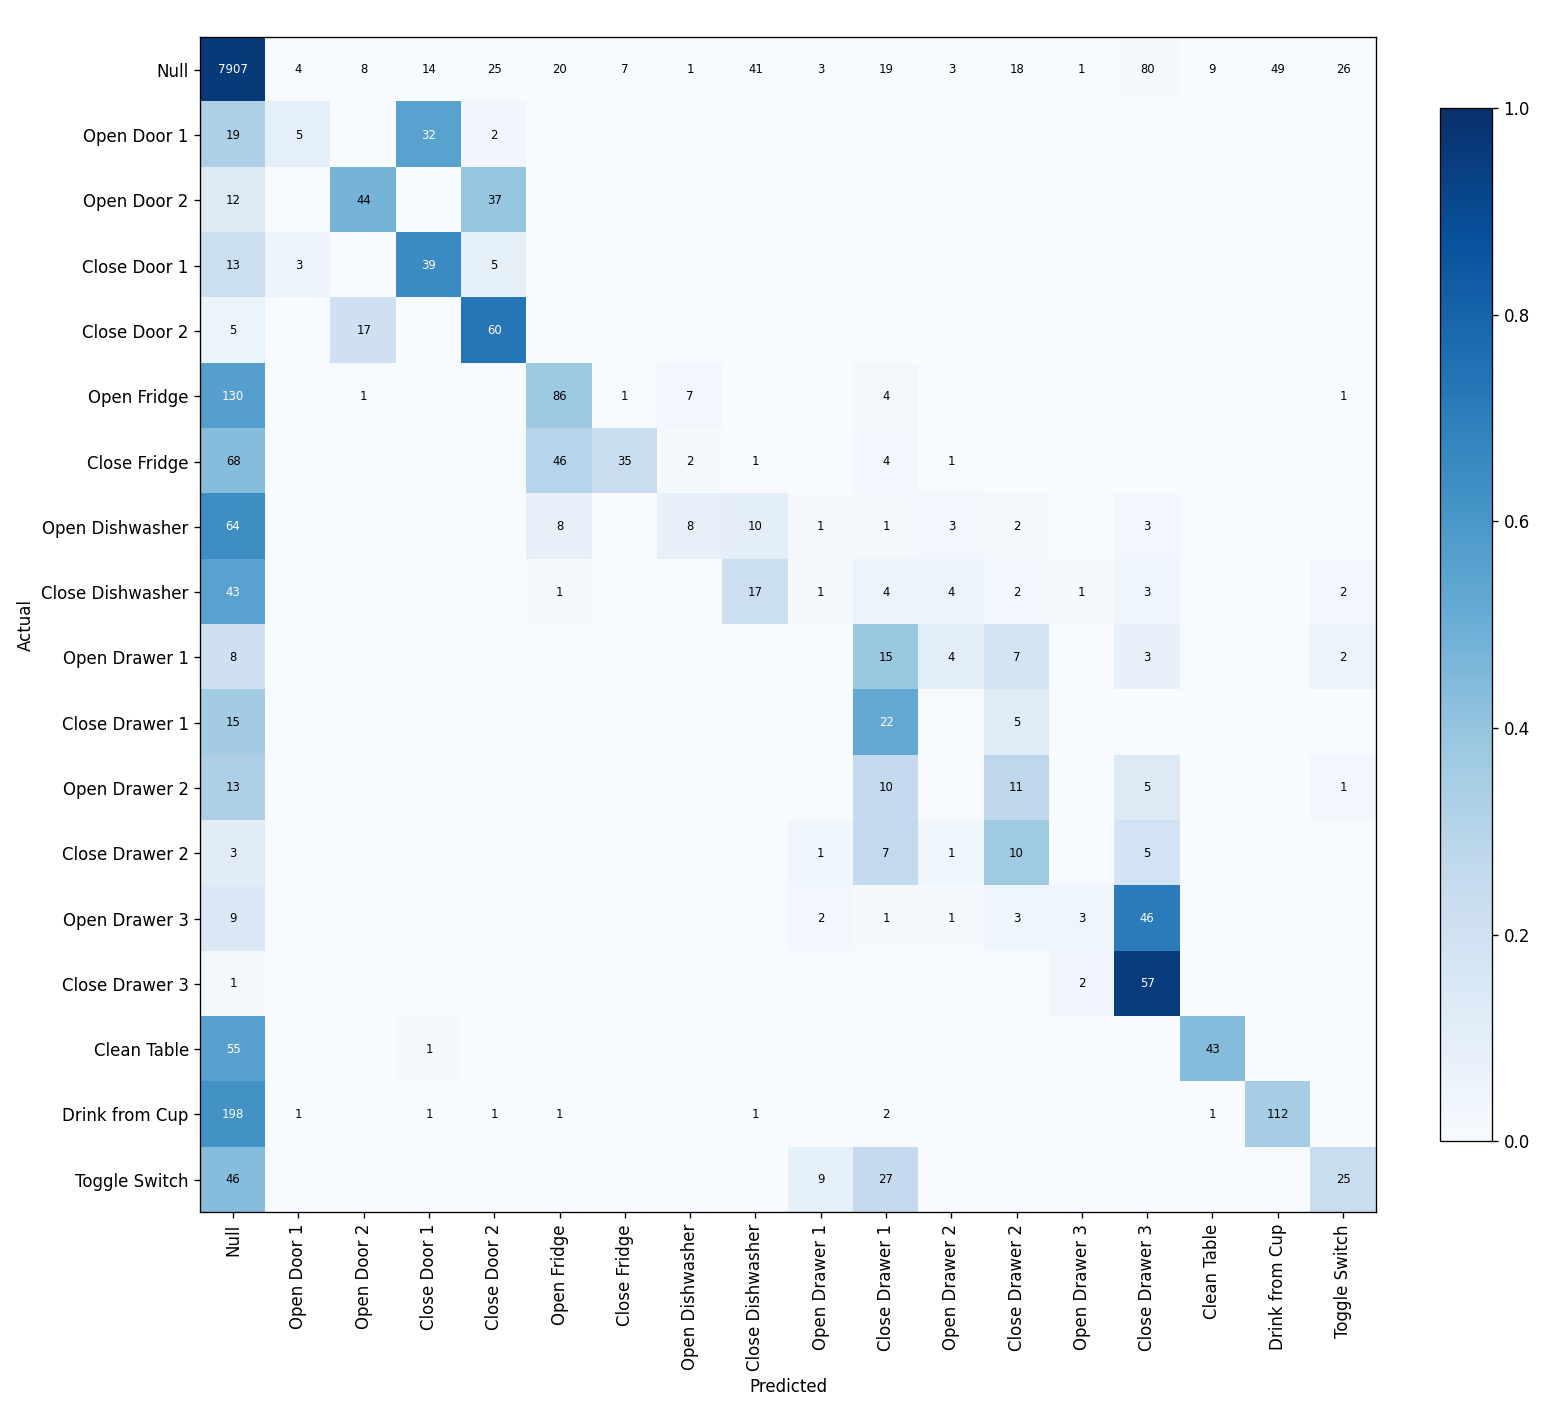

Values plotted in this chart, from the file beside it:
, Null, Open Door 1, Open Door 2, Close Door 1, Close Door 2, Open Fridge, Close Fridge, Open Dishwasher, Close Dishwasher, Open Drawer 1, Close Drawer 1, Open Drawer 2, Close Drawer 2, Open Drawer 3, Close Drawer 3, Clean Table, Drink from Cup, Toggle Switch
Null, 7907, 4, 8, 14, 25, 20, 7, 1, 41, 3, 19, 3, 18, 1, 80, 9, 49, 26
Open Door 1, 19, 5, 0, 32, 2, 0, 0, 0, 0, 0, 0, 0, 0, 0, 0, 0, 0, 0
Open Door 2, 12, 0, 44, 0, 37, 0, 0, 0, 0, 0, 0, 0, 0, 0, 0, 0, 0, 0
Close Door 1, 13, 3, 0, 39, 5, 0, 0, 0, 0, 0, 0, 0, 0, 0, 0, 0, 0, 0
Close Door 2, 5, 0, 17, 0, 60, 0, 0, 0, 0, 0, 0, 0, 0, 0, 0, 0, 0, 0
Open Fridge, 130, 0, 1, 0, 0, 86, 1, 7, 0, 0, 4, 0, 0, 0, 0, 0, 0, 1
Close Fridge, 68, 0, 0, 0, 0, 46, 35, 2, 1, 0, 4, 1, 0, 0, 0, 0, 0, 0
Open Dishwasher, 64, 0, 0, 0, 0, 8, 0, 8, 10, 1, 1, 3, 2, 0, 3, 0, 0, 0
Close Dishwasher, 43, 0, 0, 0, 0, 1, 0, 0, 17, 1, 4, 4, 2, 1, 3, 0, 0, 2
Open Drawer 1, 8, 0, 0, 0, 0, 0, 0, 0, 0, 0, 15, 4, 7, 0, 3, 0, 0, 2
Close Drawer 1, 15, 0, 0, 0, 0, 0, 0, 0, 0, 0, 22, 0, 5, 0, 0, 0, 0, 0
Open Drawer 2, 13, 0, 0, 0, 0, 0, 0, 0, 0, 0, 10, 0, 11, 0, 5, 0, 0, 1
Close Drawer 2, 3, 0, 0, 0, 0, 0, 0, 0, 0, 1, 7, 1, 10, 0, 5, 0, 0, 0
Open Drawer 3, 9, 0, 0, 0, 0, 0, 0, 0, 0, 2, 1, 1, 3, 3, 46, 0, 0, 0
Close Drawer 3, 1, 0, 0, 0, 0, 0, 0, 0, 0, 0, 0, 0, 0, 2, 57, 0, 0, 0
Clean Table, 55, 0, 0, 1, 0, 0, 0, 0, 0, 0, 0, 0, 0, 0, 0, 43, 0, 0
Drink from Cup, 198, 1, 0, 1, 1, 1, 0, 0, 1, 0, 2, 0, 0, 0, 0, 1, 112, 0
Toggle Switch, 46, 0, 0, 0, 0, 0, 0, 0, 0, 9, 27, 0, 0, 0, 0, 0, 0, 25
